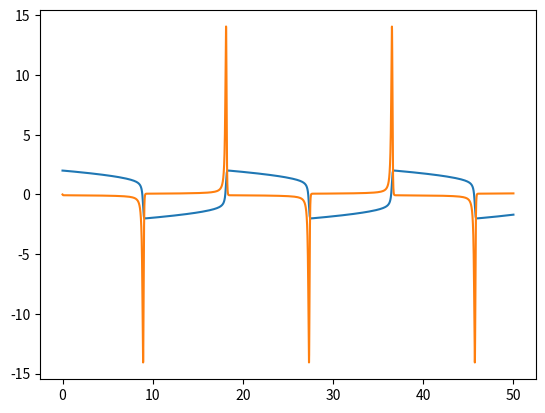

This chart was generated by the following Python code:
import numpy as np
import matplotlib.pyplot as plt

def vdP(t, x, mu):
    xdot = np.array([x[1], mu * (1 - x[0]**2) * x[1] - x[0]])
    return xdot

def jacvdP(t, x, mu):
    jac = np.array([[0, 1], [-2 * mu * x[0] * x[1] - 1, mu * (1 - x[0]**2)]])
    return jac

def NewtonODE(fun, jac, tk, xk, dt, xinit, maxit, mu): 
    k = 0 #start iterating index, counts iterations
    t = tk + dt #the time one step after the initial time 
    x = xinit
    f = fun(t,x,mu) #evaluate f and Jacobian at initial guess x0
    J = jac(t,x,mu)
    R = x - dt*f - xk #actual value minus predicted value
    I = np.eye(len(xk))
    while k<maxit:
        k = k + 1
        dRdx = I - J*dt
        dx = np.linalg.solve(dRdx, R)
        x = x - dx
        f = fun(t,x,mu) #evaluate f and Jacobian at initial guess x0
        J = jac(t,x,mu)
        R = x - dt*f - xk
    return x

def ImplicitEulerAdaptiveStepSize(fun, jac, ta, tb, dt, x0, mu):
    eps = 0.8
    abstol = 1e-3
    reltol = 1e-3
    maxit = 50

    T = [ta]
    X = [x0]
    t = ta

    while t < tb:
        if t + dt > tb:
            dt = tb - t

        xk = X[-1]  # current x is the last element in X (x_k = X[-1])
        f = fun(t, xk, mu)
        J = jac(t, xk, mu)
        xinit = xk + f * dt  

        # Full step
        X1 = NewtonODE(fun, jac, t, xk, dt, xinit, maxit, mu)

        # Two half steps
        dt_half = dt / 2  
        xinit_half = xk + dt_half * f
        X_half = NewtonODE(fun, jac, t, xk, dt_half, xinit_half, maxit, mu)
        X2 = NewtonODE(fun, jac, t + dt_half, X_half, dt_half, xinit_half, maxit, mu)

        e = X2 - X1
        r = np.max(np.abs(e) / np.maximum(abstol, np.abs(X2) * reltol))

        if r <= 1.0:
            X.append(X2)
            t += dt
            T.append(t)

        dt = max(1e-6, min(2.0 * dt, np.sqrt(eps / r) * dt))  

    return np.array(T), np.array(X).T

sol = ImplicitEulerAdaptiveStepSize(vdP, jacvdP, 0, 50, 1, np.array([2, 0]), 10)
plt.plot(sol[0], sol[1][0])
plt.plot(sol[0], sol[1][1])
plt.show()




# import numpy as np
# import matplotlib.pyplot as plt

# def vdP(t, x, mu):
#     xdot = np.zeros(2)
#     xdot[0] = x[1]
#     xdot[1] = mu * (1 - x[0]*x[0]) * x[1] - x[0]
#     return xdot

# def jacvdP(t, x, mu):
#     jac = np.zeros((2,2))
#     jac[0,1] = 1.0
#     jac[1,0] = -2* mu * x[0] * x[1] - 1.0
#     jac[1,1] = mu * (1 - x[0] * x[0])
#     return jac

# def NewtonODE(fun, jac, tk, xk, dt, xinit, maxit, mu): 
#     k = 0 #start iterating index, counts iterations
#     t = tk + dt #the time one step after the initial time 
#     x = xinit
#     f = fun(t,x,mu) #evaluate f and Jacobian at initial guess x0
#     J = jac(t,x,mu)
#     R = x - dt*f - xk #actual value minus predicted value
#     I = np.eye(len(xk))
#     while k<maxit:
#         k = k + 1
#         dRdx = I - J*dt
#         dx = np.linalg.solve(dRdx, R)
#         x = x - dx
#         f = fun(t,x,mu) #evaluate f and Jacobian at initial guess x0
#         J = jac(t,x,mu)
#         R = x - dt*f - xk
#     return x

# def ImplicitEulerAdaptiveStepSize(fun, jac, ta, tb, dt, x0, mu):
#     eps = 0.8
#     #dt = (tb - ta) / N

#     ###### no inital N, start with inital step size #####
#     #nx = len(x0)
#     #X = np.zeros((nx, N+1))
#     #T = np.zeros(N+1)

#     abstol = 1.0e-2
#     reltol = 1.0e-2
#     maxit = 50

#     # Eulers Implicit Method
#     #T[0] = ta
#     #X = x0
#     #t = ta

#     T = np.array([ta])
#     X = np.array([x0])
#     t = ta

#     while t < tb:
#         if t + dt > tb:
#             dt = tb - t

#         # xk = X[-1]
#         f = fun(t, X[-1], mu)
#         J = jac(t, X[-1], mu)
#         xinit = X[-1] + f * dt

#         # Full step
#         X1 = NewtonODE(fun, jac, t, X[-1], dt, xinit, maxit, mu)

#         # Two half steps
#         hm = dt / 2
#         dt_half = t + hm
#         xinit_half = X[-1] + hm * f
#         X_half = NewtonODE(fun, jac, t, X[-1], dt_half, xinit_half, maxit, mu)
#         X2 = NewtonODE(fun, jac, t + dt_half, X_half, dt_half, xinit_half, maxit, mu)

#         # Error estimation
#         e = X2 - X1
#         r = np.max(np.abs(e) / np.maximum(abstol, np.abs(X2) * reltol))
        
#         if r <= 1.0:
#             X = np.vstack([X, X2])
#             #T[t+1] = T[t] + dt
#             t += dt
#             T = np.append(T, t)
#         else:
#             dt = max(1e-6, min(2.0 * dt, np.sqrt(eps / r) * dt))

#     return T, X



# sol = ImplicitEulerAdaptiveStepSize(vdP, jacvdP, 0, 1, 5, np.array([1,0]), 10)
# print(sol[1])
# plt.plot(sol[1][0], sol[1][1])




